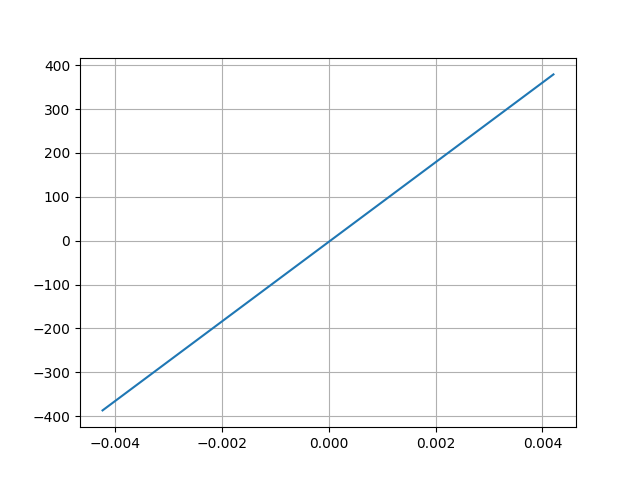

Values plotted in this chart, from the file beside it:
Desplacment, Force
0.004207, 379
-0.004241, -387
